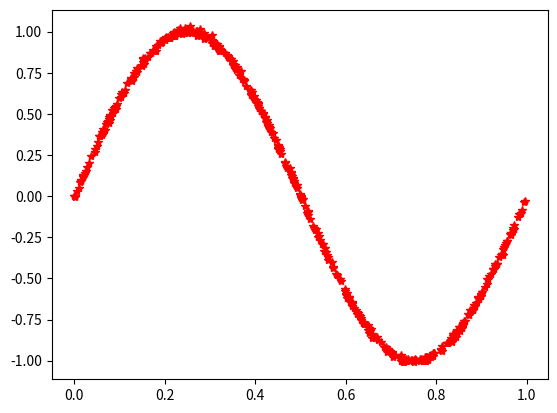

Generate this figure with matplotlib:
from math import sin, pi

import matplotlib.pyplot as plt
import numpy as np


def generateData(num):
    X=np.random.rand(num)

    S=np.random.randn(num)
    tmp=[sin( 2*pi * m) for m in X]
    T=[]
    for i in range(num):
        T.append(tmp[i]+S[i]/100)

    assert len(X)==len(T)
    return X,T
if __name__ == '__main__':
    X, T = generateData(500)

    plt.plot(X, T, 'r*', linewidth=2)
    plt.show()